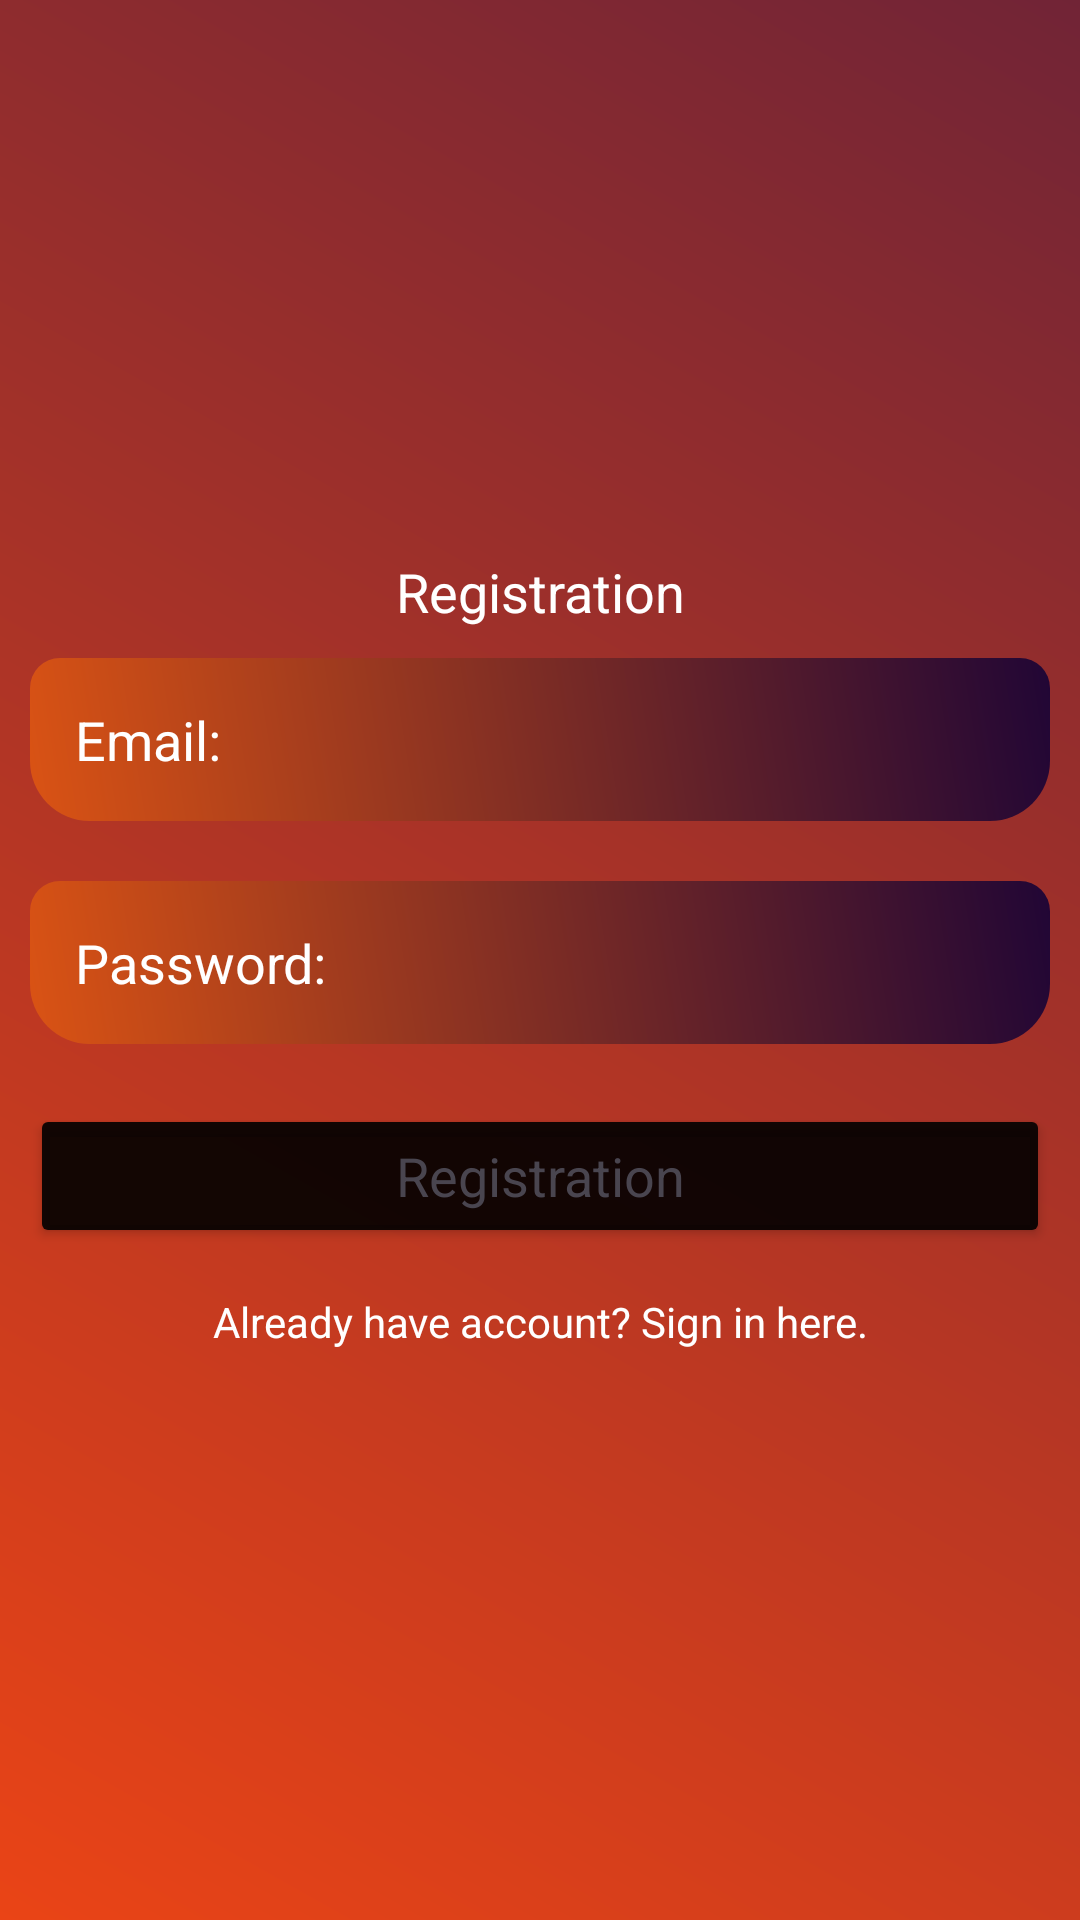

Layout XML and referenced resources for this Android screen:
<!-- AndroidManifest.xml: application theme Theme.MoneyManager -->
<!-- res/layout/activity_registration.xml -->
<?xml version="1.0" encoding="utf-8"?>
<LinearLayout xmlns:android="http://schemas.android.com/apk/res/android"
    xmlns:app="http://schemas.android.com/apk/res-auto"
    xmlns:tools="http://schemas.android.com/tools"
    android:layout_width="match_parent"
    android:layout_height="match_parent"
    android:orientation="vertical"
    android:gravity="center"
    android:background="@drawable/background_color"
    tools:context=".RegistrationActivity">

    <ScrollView
        android:layout_width="match_parent"
        android:layout_height="wrap_content">

        <LinearLayout
            android:layout_width="match_parent"
            android:layout_height="wrap_content"
            android:gravity="center"
            android:orientation="vertical">

            <TextView
                android:layout_width="match_parent"
                android:layout_height="wrap_content"
                android:gravity="center"
                android:text="Registration"
                android:textAppearance="?android:textAppearanceMedium"
                android:textColor="@android:color/white" />

            <EditText
                android:id="@+id/email_reg"
                android:layout_width="match_parent"
                android:layout_height="wrap_content"
                android:layout_margin="10dp"
                android:background="@drawable/edittext_background"
                android:hint="Email:"
                android:padding="15dp"
                android:textColor="@android:color/white"
                android:textColorHint="@android:color/white" />

            <EditText
                android:id="@+id/password_reg"
                android:layout_width="match_parent"
                android:layout_height="wrap_content"
                android:layout_margin="10dp"
                android:background="@drawable/edittext_background"
                android:hint="Password:"
                android:padding="15dp"
                android:textColor="@android:color/white"
                android:textColorHint="@android:color/white" />

            <Button
                android:id="@+id/btn_reg"
                android:layout_width="match_parent"
                android:layout_height="wrap_content"
                android:layout_margin="10dp"
                android:backgroundTint="@color/black"
                android:text="Registration"
                android:textAppearance="?android:textAppearanceMedium" />

            <TextView
                android:id="@+id/signin_here"
                android:layout_width="match_parent"
                android:layout_height="wrap_content"
                android:gravity="center"
                android:padding="5dp"
                android:text="Already have account? Sign in here."
                android:textColor="@android:color/white" />
        </LinearLayout>

    </ScrollView>
</LinearLayout>
<!-- resources referenced by this layout -->
<resources>
  <color name="black">#E6000000</color>
  <!-- drawable background_color (drawable) -->
  <?xml version="1.0" encoding="utf-8"?>
  <shape xmlns:android="http://schemas.android.com/apk/res/android">
  
      <gradient
          android:angle="45"
          android:startColor="#EA4416"
          android:endColor="#712436"
          />
  </shape>
  <!-- drawable edittext_background (drawable) -->
  <?xml version="1.0" encoding="utf-8"?>
  <shape xmlns:android="http://schemas.android.com/apk/res/android">
  
      <gradient
          android:angle="45"
          android:startColor="#DA5314"
          android:endColor="#210635"
          />
  
      <corners
          android:topRightRadius="10dp"
          android:topLeftRadius="10dp"
          android:bottomRightRadius="20dp"
          android:bottomLeftRadius="20dp"
          />
  </shape>
  <style name="Theme.MoneyManager" parent="Base.Theme.MoneyManager" />
  <style name="Base.Theme.MoneyManager" parent="Theme.Material3.DayNight.NoActionBar">
          
          
          <item name="colorPrimary">@color/colorPrimary</item>
          <item name="colorPrimaryDark">@color/colorPrimaryDark</item>
          <item name="colorAccent">@color/colorAccent</item>
  
          <item name="windowActionBar">false</item>
          <item name="windowNoTitle">true</item>
  
          <item name="drawerArrowStyle">@style/DrawerIconStyle</item>
  
          <item name="colorControlHighlight">@android:color/transparent</item>
  
      </style>
  <style name="DrawerIconStyle" parent="Widget.AppCompat.DrawerArrowToggle">
          <item name="color">@android:color/white</item>
      </style>
  <!-- not gathered from this repository: default colours our renderer supplied (Android Studio template values) -->
  <color name="colorPrimary">#FF6200EE</color>
  <color name="colorPrimaryDark">#FF3700B3</color>
  <color name="colorAccent">#FF03DAC5</color>
</resources>
